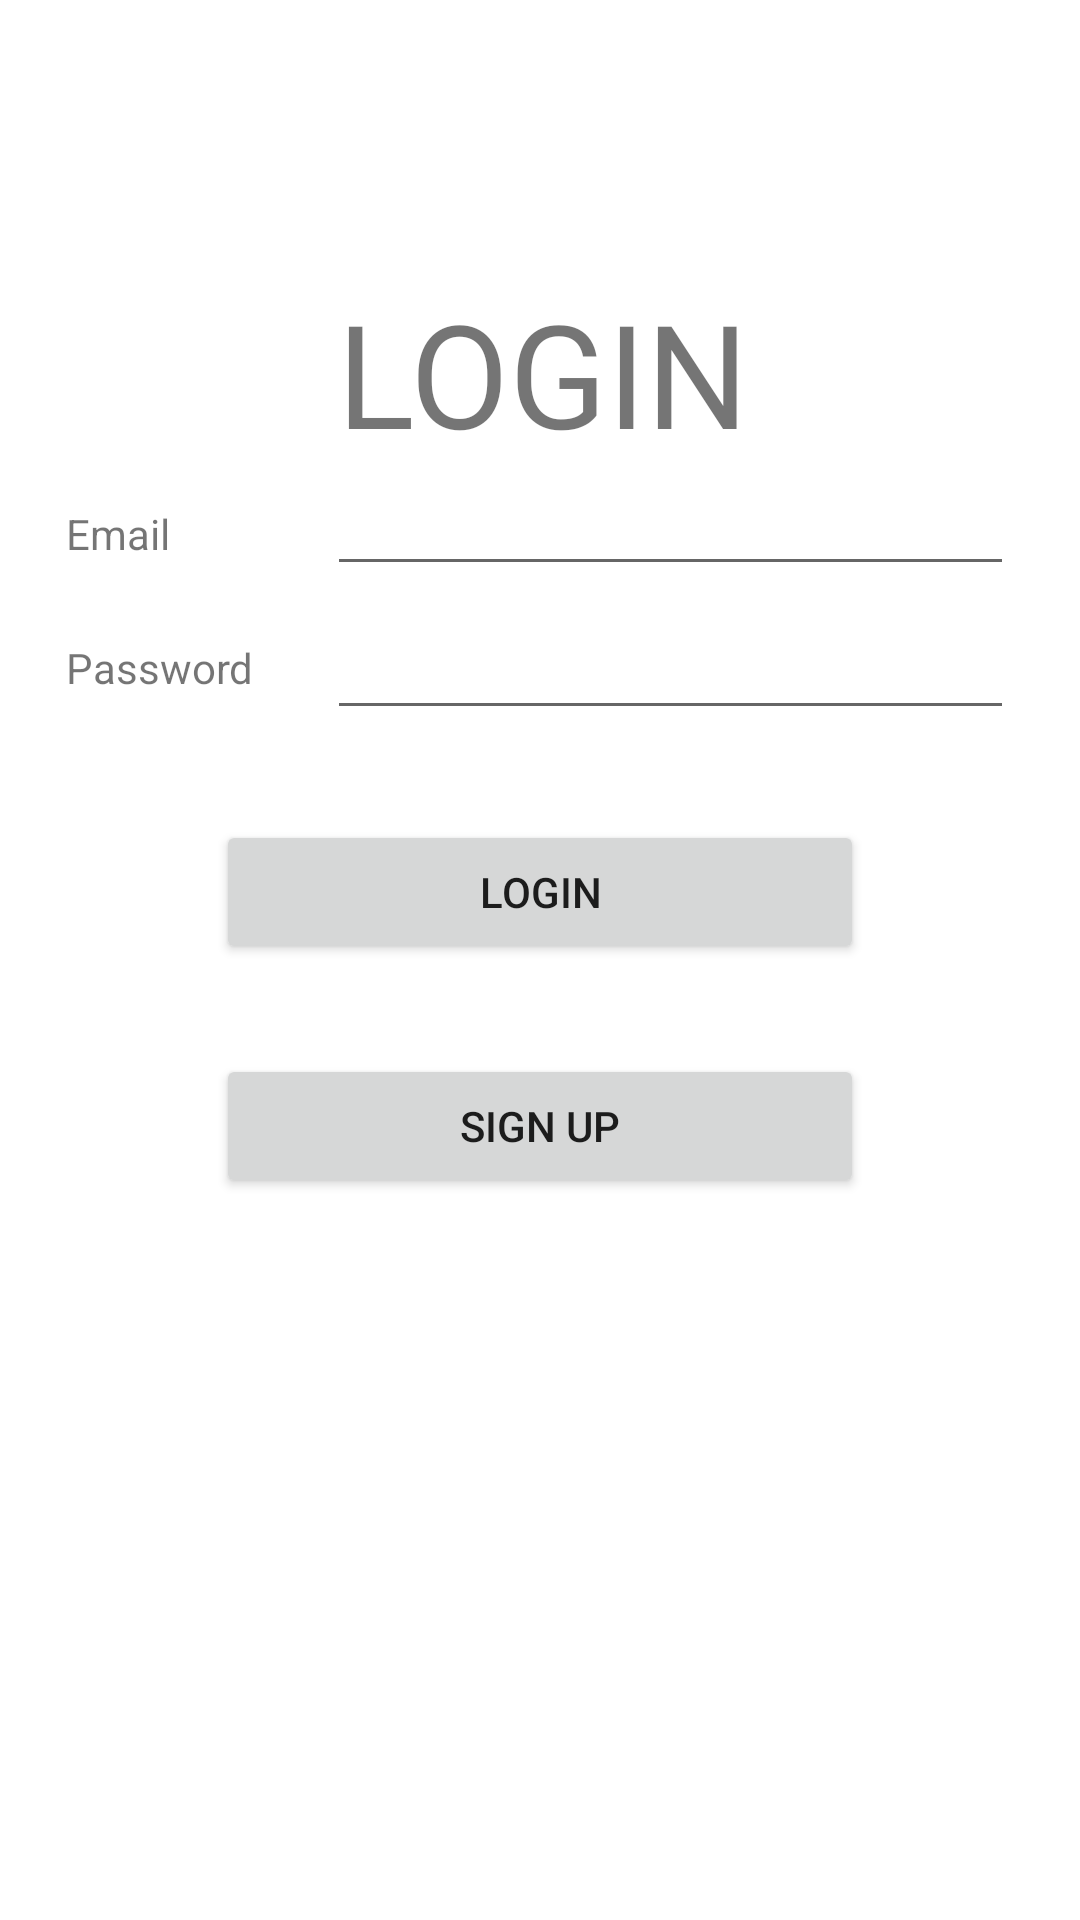

Here is an Android app screen rendered from its layout file. Give the layout XML and the strings, colors and styles it references.
<!-- AndroidManifest.xml: application theme Theme.P16 -->
<!-- res/layout/activity_login.xml -->
<?xml version="1.0" encoding="utf-8"?>
<androidx.constraintlayout.widget.ConstraintLayout xmlns:android="http://schemas.android.com/apk/res/android"
    xmlns:app="http://schemas.android.com/apk/res-auto"
    xmlns:tools="http://schemas.android.com/tools"
    android:layout_width="match_parent"
    android:layout_height="match_parent"
    tools:context=".Login">
    <LinearLayout
        android:layout_width="336dp"
        android:layout_height="489dp"
        android:layout_marginHorizontal="30sp"
        android:layout_marginStart="38dp"
        android:layout_marginEnd="38dp"
        android:orientation="vertical"
        android:paddingHorizontal="10sp"
        app:layout_constraintBottom_toBottomOf="parent"
        app:layout_constraintEnd_toEndOf="parent"
        app:layout_constraintStart_toStartOf="parent"
        app:layout_constraintTop_toBottomOf="@+id/textView4"
        app:layout_constraintVertical_bias="0.482">

        <LinearLayout
            android:layout_width="match_parent"
            android:layout_height="wrap_content"
            android:orientation="horizontal">

            <TextView
                android:id="@+id/textView2"
                android:layout_width="107dp"
                android:layout_height="wrap_content"
                android:layout_weight="1"
                android:text="Email" />

            <EditText
                android:id="@+id/email"
                android:layout_width="229dp"
                android:layout_height="wrap_content"
                android:ems="10"
                android:inputType="textEmailAddress"
                tools:ignore="TouchTargetSizeCheck,SpeakableTextPresentCheck" />
        </LinearLayout>

        <LinearLayout
            android:layout_width="match_parent"
            android:layout_height="wrap_content"
            android:orientation="horizontal">

            <TextView
                android:id="@+id/textView3"
                android:layout_width="wrap_content"
                android:layout_height="wrap_content"
                android:layout_weight="1"
                android:text="Password" />

            <EditText
                android:id="@+id/password"
                android:layout_width="229dp"
                android:layout_height="wrap_content"
                android:ems="10"
                android:inputType="textPersonName"
                android:minHeight="48dp"
                tools:ignore="SpeakableTextPresentCheck" />
        </LinearLayout>

        <Button
            android:id="@+id/LoginBtn"
            android:layout_width="match_parent"
            android:layout_height="wrap_content"
            android:layout_marginHorizontal="50sp"
            android:layout_marginVertical="30sp"
            android:text="Login" />

        <Button
            android:id="@+id/SignUp"
            android:layout_width="match_parent"
            android:layout_height="wrap_content"
            android:layout_marginHorizontal="50sp"
            android:text="Sign Up" />
    </LinearLayout>

    <TextView
        android:id="@+id/textView4"
        android:layout_width="wrap_content"
        android:layout_height="wrap_content"
        android:layout_marginStart="138dp"
        android:layout_marginTop="92dp"
        android:layout_marginEnd="136dp"
        android:text="LOGIN"
        android:textSize="48sp"
        app:layout_constraintEnd_toEndOf="parent"
        app:layout_constraintStart_toStartOf="parent"
        app:layout_constraintTop_toTopOf="parent" />
</androidx.constraintlayout.widget.ConstraintLayout>
<!-- resources referenced by this layout -->
<resources>
  <style name="Theme.P16" parent="Theme.MaterialComponents.DayNight.DarkActionBar">
          
          <item name="colorPrimary">@color/purple_500</item>
          <item name="colorPrimaryVariant">@color/purple_700</item>
          <item name="colorOnPrimary">@color/white</item>
          
          <item name="colorSecondary">@color/teal_200</item>
          <item name="colorSecondaryVariant">@color/teal_700</item>
          <item name="colorOnSecondary">@color/black</item>
          
          <item name="android:statusBarColor">?attr/colorPrimaryVariant</item>
          
      </style>
  <!-- not gathered from this repository: default colours our renderer supplied (Android Studio template values) -->
  <color name="purple_500">#FF6200EE</color>
  <color name="purple_700">#FF3700B3</color>
  <color name="teal_200">#FF03DAC5</color>
  <color name="teal_700">#FF018786</color>
  <color name="black">#FF000000</color>
  <color name="white">#FFFFFFFF</color>
</resources>
